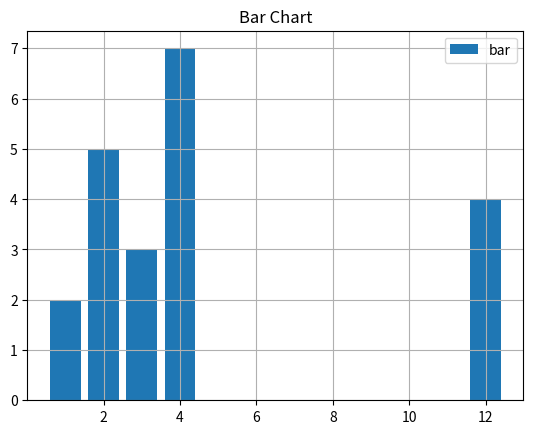

This chart was generated by the following Python code:
import matplotlib.pyplot as plt

# data to display on plots 
x = [3, 1, 3, 12, 2, 4, 4] 
y = [3, 2, 1, 4, 5, 6, 7] 

# This will plot a simple bar chart
plt.bar(x, y)

# Title to the plot
plt.title("Bar Chart")

# Adding the legends
plt.legend(["bar"])
plt.grid()
plt.show()